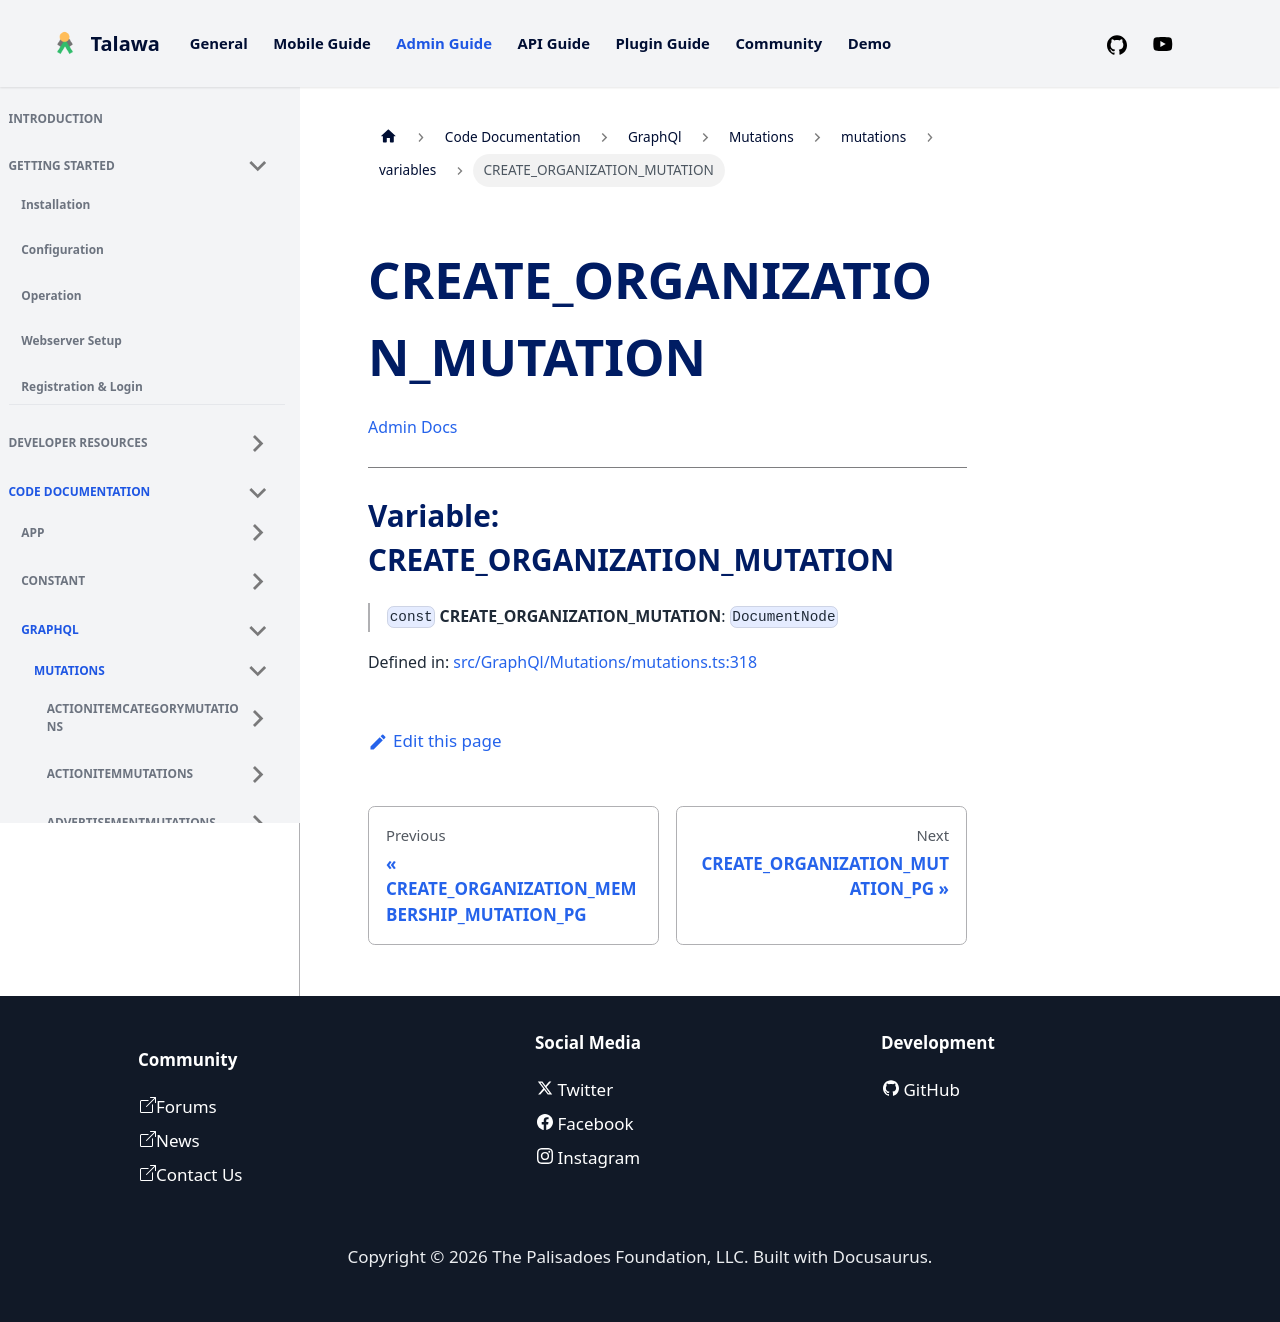

repository: PalisadoesFoundation/talawa-admin · page: docs/auto-docs/GraphQl/Mutations/mutations/variables/CREATE_ORGANIZATION_MUTATION/index.html · generator: docusaurus

[Admin Docs](/)

***

# Variable: CREATE\_ORGANIZATION\_MUTATION

> `const` **CREATE\_ORGANIZATION\_MUTATION**: `DocumentNode`

Defined in: [src/GraphQl/Mutations/mutations.ts:318](https://github.com/PalisadoesFoundation/talawa-admin/blob/main/src/GraphQl/Mutations/mutations.ts#L318)
